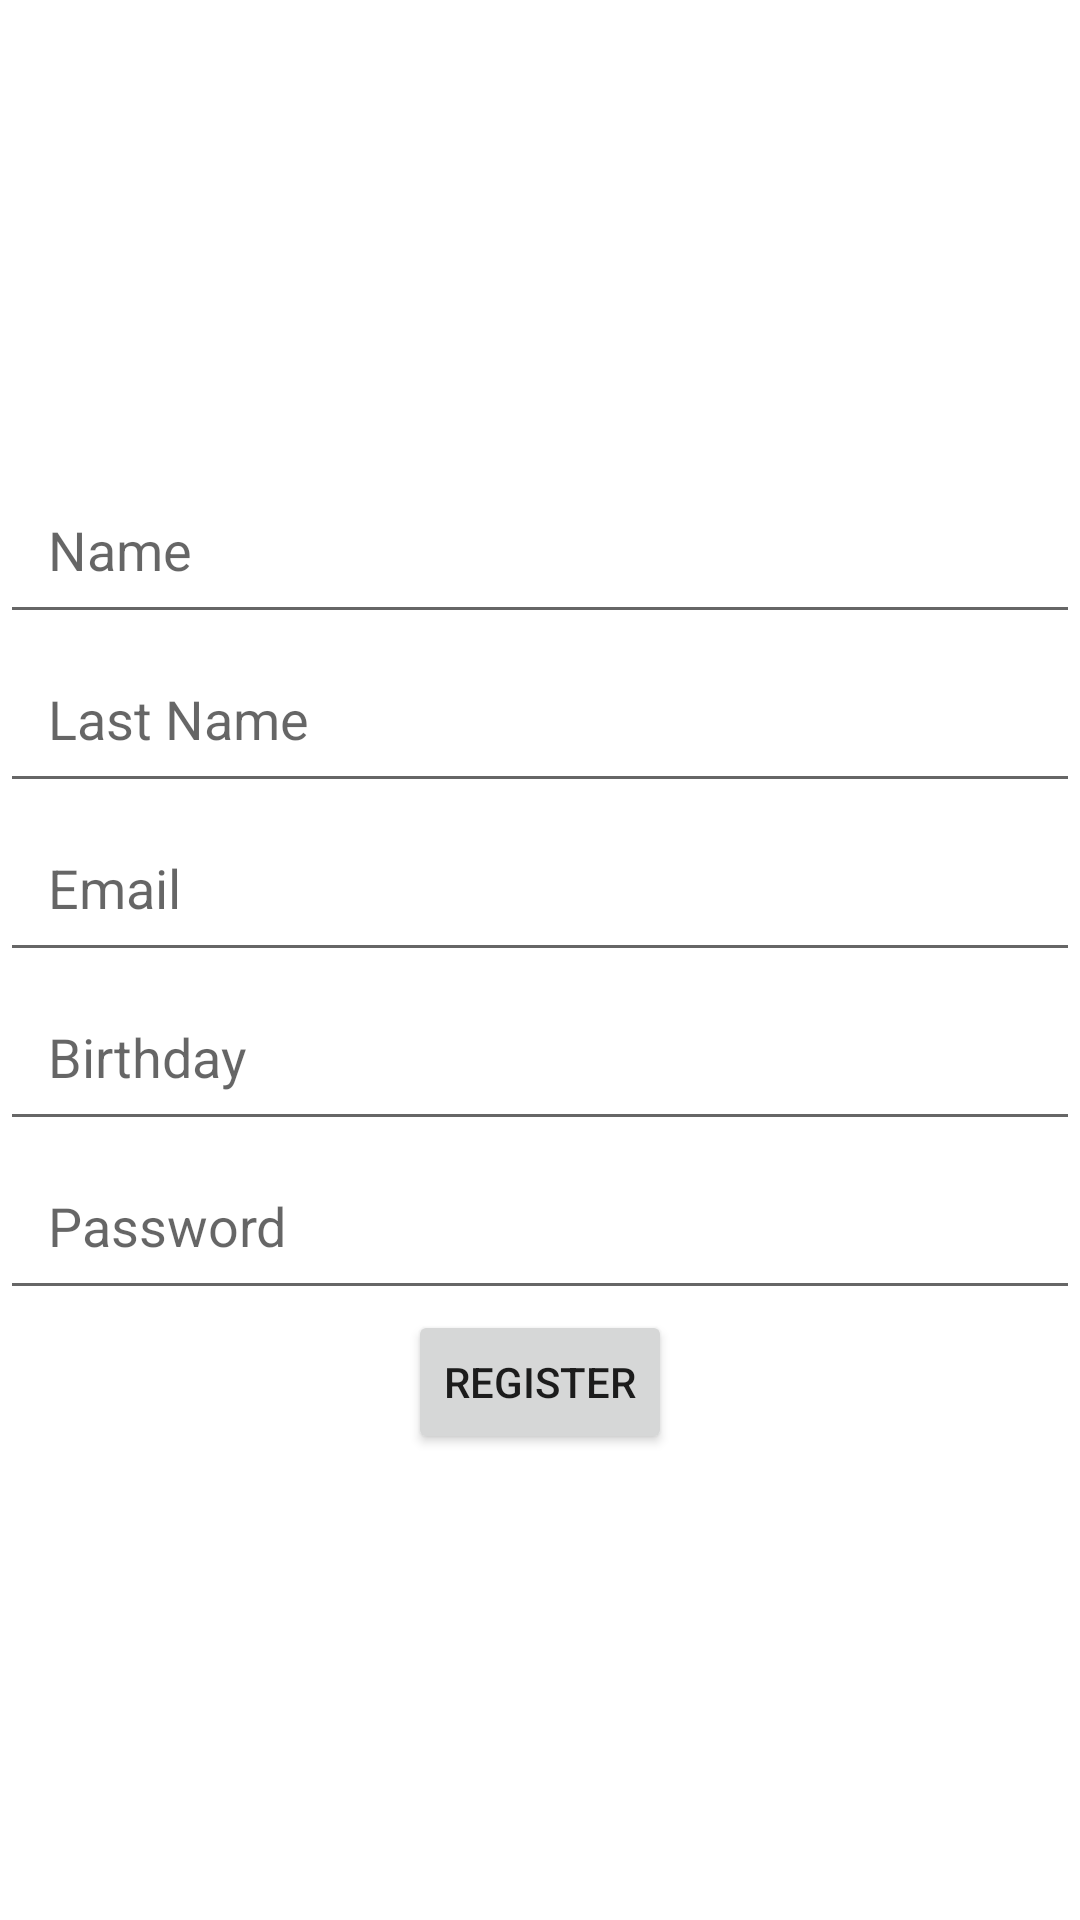

Write the Android layout XML for this screen, with the resource values it uses.
<!-- AndroidManifest.xml: application theme Theme.Sistema_riego -->
<!-- res/layout/activity_registro_usuario.xml -->
<?xml version="1.0" encoding="utf-8"?>
<androidx.constraintlayout.widget.ConstraintLayout xmlns:android="http://schemas.android.com/apk/res/android"
    xmlns:app="http://schemas.android.com/apk/res-auto"
    xmlns:tools="http://schemas.android.com/tools"
    android:layout_width="match_parent"
    android:layout_height="match_parent"
    tools:context=".Login.RegistroUsuario">
    <LinearLayout
        android:layout_width="match_parent"
        android:layout_height="match_parent"
        android:orientation="vertical"
        android:gravity="center">

        <EditText
            android:id="@+id/et_name"
            android:layout_width="match_parent"
            android:layout_height="wrap_content"
            android:hint="Name"
            android:inputType="text"
            android:padding="16dp"/>

        <EditText
            android:id="@+id/et_last_name"
            android:layout_width="match_parent"
            android:layout_height="wrap_content"
            android:hint="Last Name"
            android:inputType="text"
            android:padding="16dp"/>

        <EditText
            android:id="@+id/et_email"
            android:layout_width="match_parent"
            android:layout_height="wrap_content"
            android:hint="Email"
            android:inputType="textEmailAddress"
            android:padding="16dp"/>

        <EditText
            android:id="@+id/et_birthday"
            android:layout_width="match_parent"
            android:layout_height="wrap_content"
            android:hint="Birthday"
            android:inputType="date"
            android:padding="16dp"/>

        <EditText
            android:id="@+id/et_password"
            android:layout_width="match_parent"
            android:layout_height="wrap_content"
            android:hint="Password"
            android:inputType="textPassword"
            android:padding="16dp"/>

        <Button
            android:id="@+id/btn_register"
            android:layout_width="wrap_content"
            android:layout_height="wrap_content"
            android:text="Register"
            android:onClick=""/>

    </LinearLayout>

</androidx.constraintlayout.widget.ConstraintLayout>
<!-- resources referenced by this layout -->
<resources>
  <style name="Theme.Sistema_riego" parent="Theme.MaterialComponents.DayNight.DarkActionBar">
          
          <item name="colorPrimary">@color/purple_500</item>
          <item name="colorPrimaryVariant">@color/purple_700</item>
          <item name="colorOnPrimary">@color/white</item>
          
          <item name="colorSecondary">@color/teal_200</item>
          <item name="colorSecondaryVariant">@color/teal_700</item>
          <item name="colorOnSecondary">@color/black</item>
          
          <item name="android:statusBarColor" tools:targetApi="l">?attr/colorPrimaryVariant</item>
          
      </style>
  <color name="purple_500">#03A9F4</color>
  <color name="purple_700">#03A9F4</color>
  <color name="white">#FFFFFFFF</color>
  <color name="teal_200">#FF03DAC5</color>
  <color name="teal_700">#FF018786</color>
  <color name="black">#FF000000</color>
</resources>
